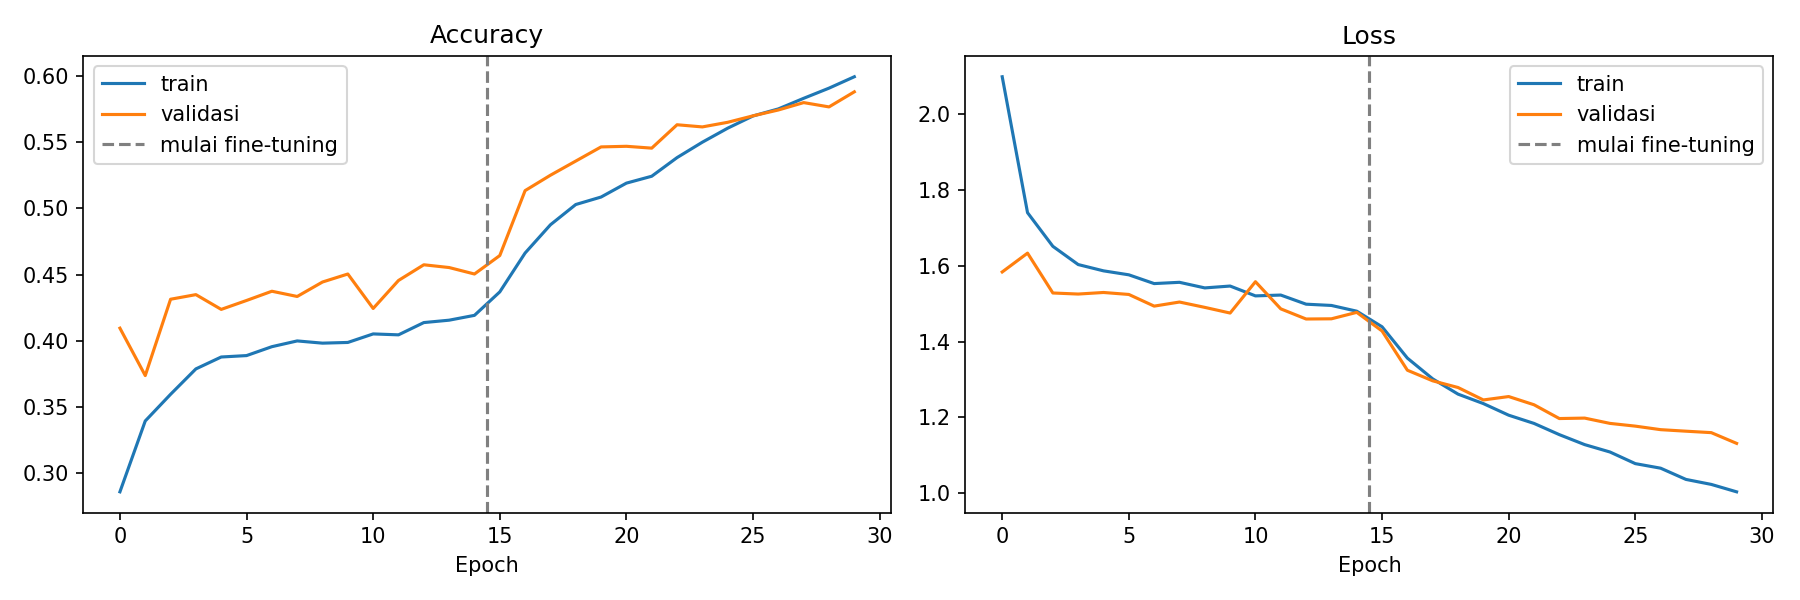

The table this chart was drawn from, first rows:
accuracy, val_accuracy, loss, val_loss
0.2862, 0.4097, 2.099, 1.584
0.3396, 0.3739, 1.74, 1.633
0.3598, 0.4315, 1.651, 1.528
0.3789, 0.435, 1.603, 1.525
0.3879, 0.4238, 1.587, 1.53
0.389, 0.4306, 1.576, 1.524
0.3957, 0.4375, 1.553, 1.493
0.4, 0.4336, 1.556, 1.504
0.3984, 0.4445, 1.542, 1.49
0.3989, 0.4505, 1.547, 1.475
0.4053, 0.4245, 1.521, 1.558
0.4046, 0.4457, 1.523, 1.486
0.4139, 0.4575, 1.499, 1.459
0.4157, 0.4554, 1.495, 1.46
0.4193, 0.4505, 1.48, 1.477
0.437, 0.4645, 1.439, 1.428
0.4664, 0.5135, 1.356, 1.324
0.4877, 0.5251, 1.301, 1.296
0.503, 0.5358, 1.261, 1.278
0.5086, 0.5464, 1.236, 1.246
0.5191, 0.5469, 1.205, 1.255
0.5243, 0.5455, 1.184, 1.233
0.5384, 0.5632, 1.154, 1.197
0.55, 0.5615, 1.128, 1.198
0.5606, 0.565, 1.108, 1.184
0.5698, 0.5699, 1.077, 1.176
0.5751, 0.5743, 1.065, 1.167
0.5831, 0.5799, 1.036, 1.163
0.5908, 0.5766, 1.023, 1.159
0.5994, 0.588, 1.003, 1.131
